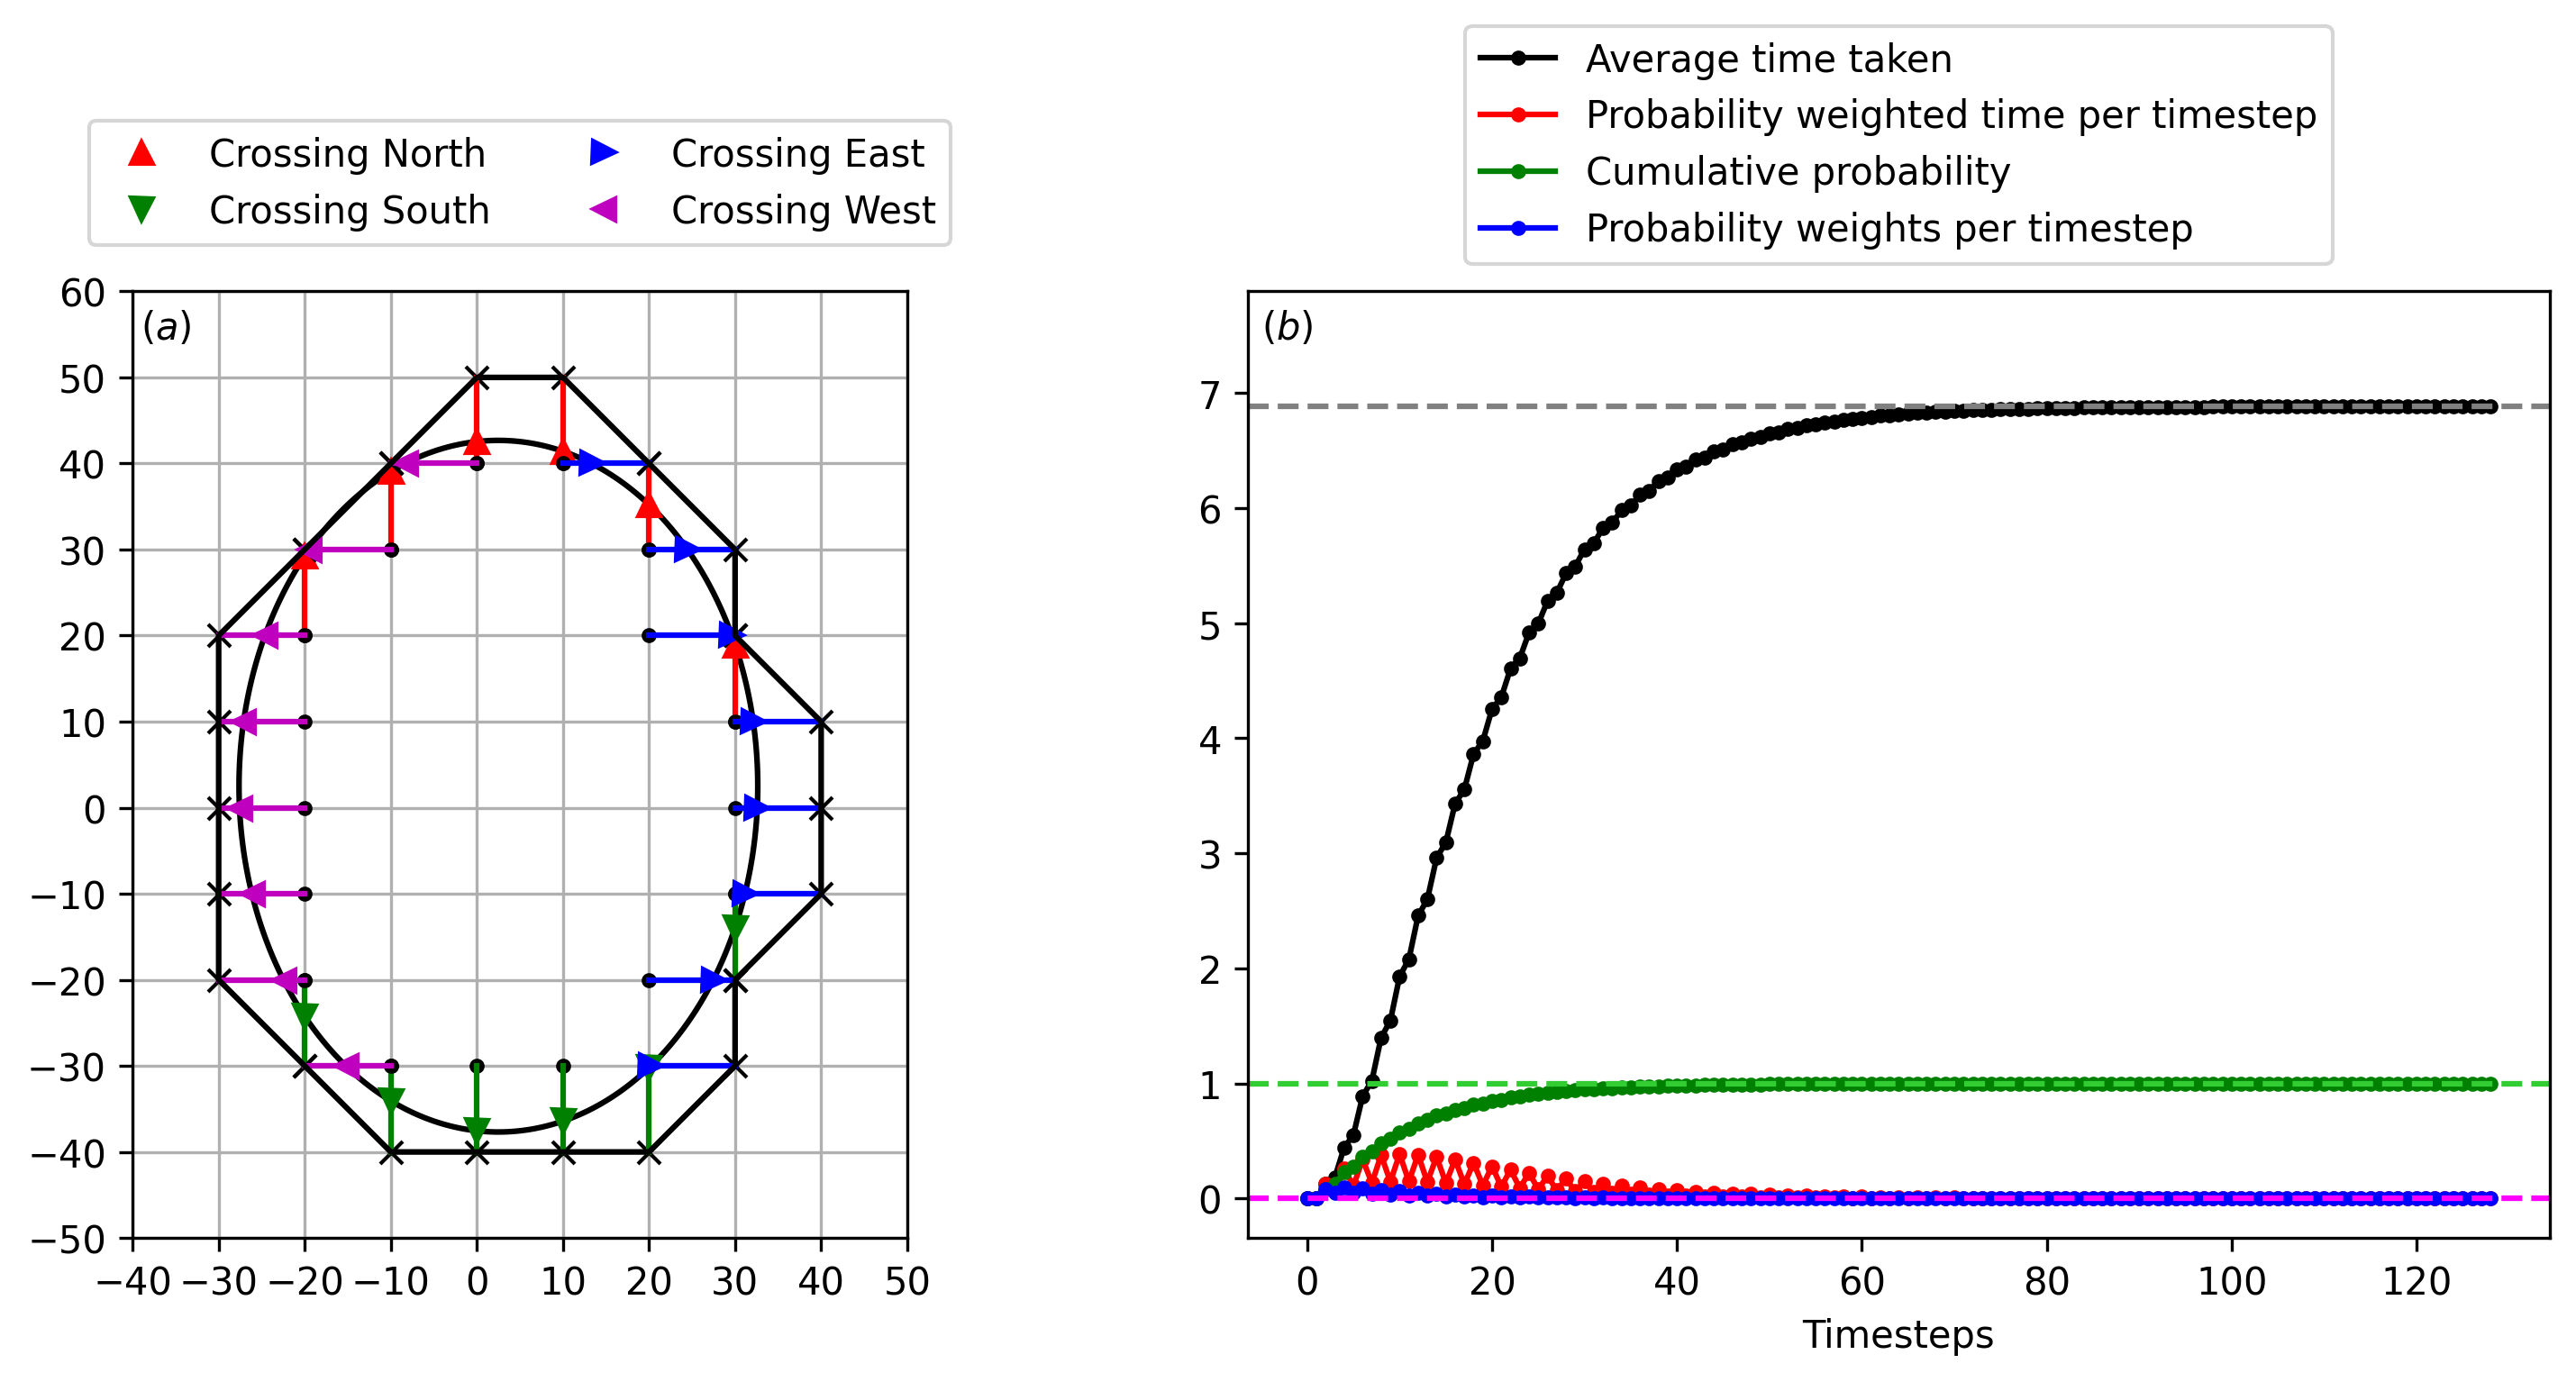

Here is the Python script that generated this plot:
from functions import *

speed = 10
steps = 200
toler = 1e-6
stout = 10

polynomial = [
    [(1/(30**2)),2,0],
    [(1/(40**2)),0,2],
    [(-5/(30**2)),1,0],
    [(-5/(40**2)),0,1],
    [((1/30)**2)+((1/40)**2)-1,0,0]
]

# polynomial = [
#     [0.1,1,0],
#     [0.01,2,0],
#     [0.01,1,1],
#     [0.01,0,2],
#     [0.0001,2,2],
#     [-20,0,0]
# ]

polynomial = np.array(polynomial)
origin,bounds,probability,boundary,distance,direction = boundary_polynomial(polynomial,speed)

fig,axs = pl.subplots(1,2,figsize=(10,5),constrained_layout=True)
ax1 = axs[0]
ax2 = axs[1]

plot_polynomial(ax1,polynomial,bounds,speed,resolution=20)
plot_boundary(ax1,boundary,distance,direction,speed)
plot_outline(ax1,boundary,speed)
ax1.xaxis.set_major_locator(MultipleLocator(speed))
ax1.yaxis.set_major_locator(MultipleLocator(speed))
ax1.grid()
ax1.set_aspect(1)
ax1.text(0.01,0.95,'$(a)$',transform=ax1.transAxes)
ax1.legend(ncol=2,loc='upper center',bbox_to_anchor=(0.5,1.2))

# pl.show()

time_array = []
weight_array = []
total_time = 0
total_weight = 0
iteration = 1

while ((abs(1-total_weight)>=toler) and (iteration<=steps)):
    
    probability,weighted_time,probability_weights = advance_timstep(probability,origin,boundary,distance,direction,iteration)
    
    time_array += [weighted_time]
    weight_array += [probability_weights]

    total_time += weighted_time
    total_weight += probability_weights

    iteration += 1

    # print(total_weight+np.sum(probability))

    if (iteration%stout==0):
        
        ax2.cla()
        ax2.plot(np.cumsum(np.array(time_array)),'k.-',label='Average time taken')
        ax2.plot(time_array,'r.-',label='Probability weighted time per timestep')
        ax2.plot(np.cumsum(np.array(weight_array)),'g.-',label='Cumulative probability')
        ax2.plot(weight_array,'b.-',label='Probability weights per timestep')
        ax2.axhline(total_time,color='gray',linestyle='--')
        ax2.axhline(total_weight,color='limegreen',linestyle='--')
        ax2.axhline(0,color='magenta',linestyle='--')
        ax2.set_ylim(ymax=total_time+1)
        ax2.set_xlabel('Timesteps')
        ax2.text(0.01,0.95,'$(b)$',transform=ax2.transAxes)
        ax2.legend(loc='upper center',bbox_to_anchor=(0.5,1.3))
        pl.savefig('question3.png',bbox_inches='tight',dpi=300)

        print()
        print("Average time for ants to reach food = {:.3g} seconds".format(total_time))
        print("Cumulative probability = {:.3g}".format(total_weight))
        print("Iterations = {}".format(iteration))
        print()

    # fff,aaa = pl.subplots(1,1)
    # aaa.set_aspect(1)
    # aaa.grid()
    # aaa.set_xlim(speed*(bounds[0,0]-1),speed*(bounds[0,1]+1))
    # aaa.set_ylim(speed*(bounds[1,0]-1),speed*(bounds[1,1]+1))
    # aaa.xaxis.set_major_locator(MultipleLocator(speed))
    # aaa.yaxis.set_major_locator(MultipleLocator(speed))
    # plot_polynomial(aaa,polynomial,bounds,speed)
    # plot_probability(aaa,bounds,probability,speed)
    # fff.savefig('Q3/{}.png'.format(iteration),dpi=300)
    # pl.close(fff)

